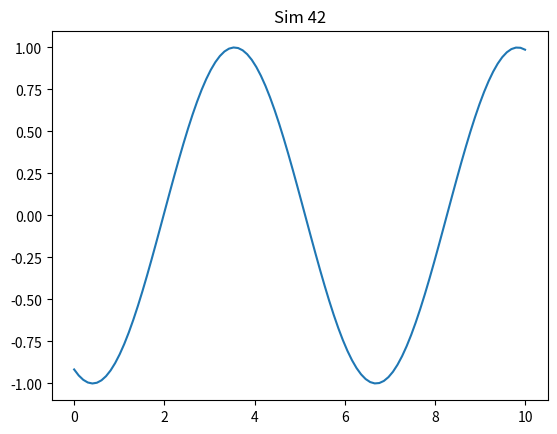

This figure's Python source:
import numpy as np
import matplotlib.pyplot as plt

def run():
    x = np.linspace(0, 10, 100)
    y = np.sin(x + 42)
    plt.plot(x, y)
    plt.title('Sim 42')
    plt.savefig('sim_42.png')

if __name__ == '__main__':
    run()
